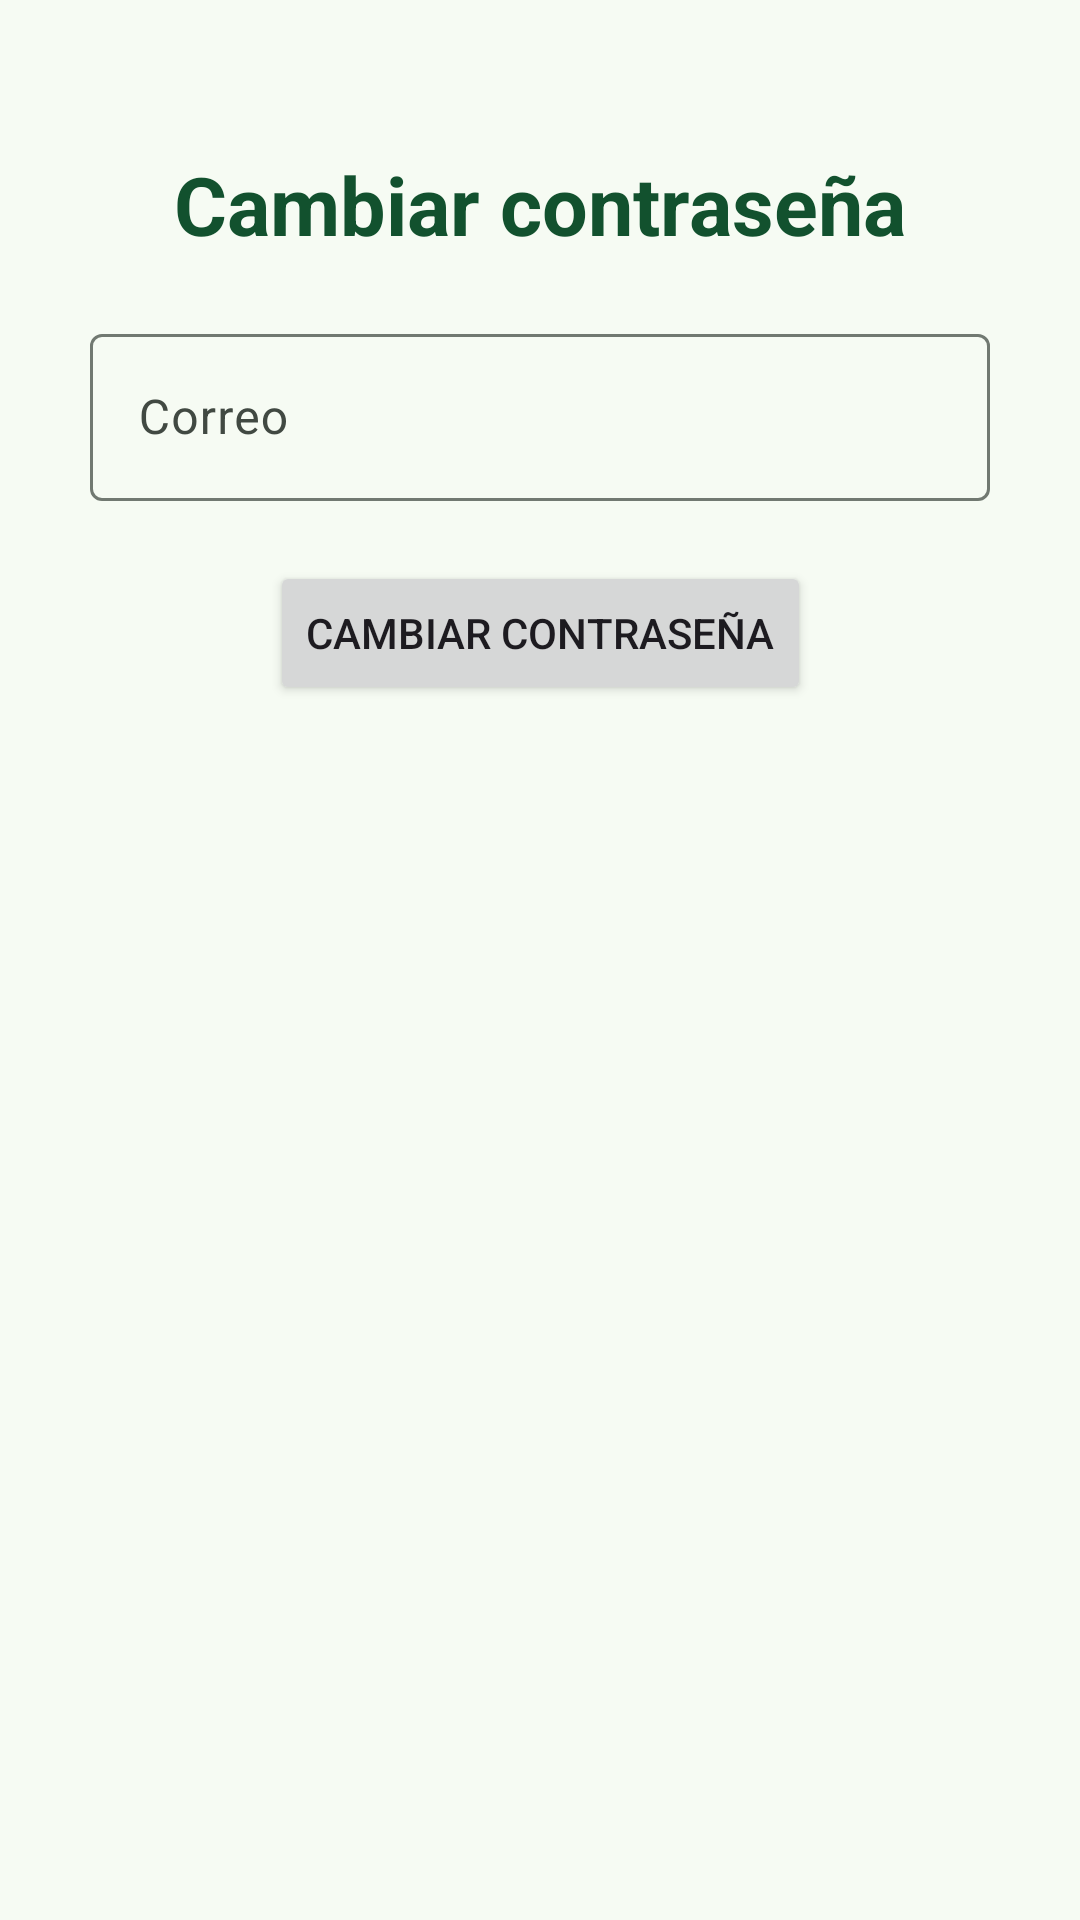

Here is an Android app screen rendered from its layout file. Give the layout XML and the strings, colors and styles it references.
<!-- AndroidManifest.xml: application theme Theme.ShaveUpApp -->
<!-- res/layout/activity_forgot_password.xml -->
<?xml version="1.0" encoding="utf-8"?>
<androidx.constraintlayout.widget.ConstraintLayout xmlns:android="http://schemas.android.com/apk/res/android"
    xmlns:app="http://schemas.android.com/apk/res-auto"
    xmlns:tools="http://schemas.android.com/tools"
    android:id="@+id/main"
    android:layout_width="match_parent"
    android:layout_height="match_parent"
    tools:context=".ui.forgotpassword.ForgotPasswordActivity">

    <TextView
        android:id="@+id/tvLogo"
        android:layout_width="wrap_content"
        android:layout_height="wrap_content"
        android:layout_marginTop="50dp"
        android:text="@string/change_password"
        android:textStyle="bold"
        android:textSize="27sp"
        android:textColor="@color/md_theme_onPrimaryFixedVariant"
        app:layout_constraintEnd_toEndOf="parent"
        app:layout_constraintStart_toStartOf="parent"
        app:layout_constraintTop_toTopOf="parent" />

    <com.google.android.material.textfield.TextInputLayout
        android:id="@+id/tilEmail"
        android:layout_width="300dp"
        android:layout_height="wrap_content"
        android:layout_marginTop="20dp"
        app:layout_constraintEnd_toEndOf="parent"
        app:layout_constraintStart_toStartOf="parent"
        app:layout_constraintTop_toBottomOf="@+id/tvLogo">

        <com.google.android.material.textfield.TextInputEditText
            android:id="@+id/tietEmail"
            android:layout_width="match_parent"
            android:layout_height="wrap_content"
            android:hint="@string/Email" />

    </com.google.android.material.textfield.TextInputLayout>

    <Button
        android:id="@+id/btnSendEmail"
        android:layout_width="wrap_content"
        android:layout_height="wrap_content"
        android:layout_marginTop="20dp"
        android:text="@string/change_password"
        app:layout_constraintEnd_toEndOf="parent"
        app:layout_constraintStart_toStartOf="parent"
        app:layout_constraintTop_toBottomOf="@+id/tilEmail" />

</androidx.constraintlayout.widget.ConstraintLayout>
<!-- resources referenced by this layout -->
<resources>
  <color name="md_theme_onPrimaryFixedVariant">#12512E</color>
  <string name="Email">Correo</string>
  <string name="change_password">Cambiar contraseña</string>
  <color name="md_theme_primary">#2E6A44</color>
  <color name="md_theme_onPrimary">#FFFFFF</color>
  <color name="md_theme_primaryContainer">#B1F1C1</color>
  <color name="md_theme_onPrimaryContainer">#00210E</color>
  <color name="md_theme_secondary">#4F6353</color>
  <color name="md_theme_onSecondary">#FFFFFF</color>
  <color name="md_theme_secondaryContainer">#D2E8D4</color>
  <color name="md_theme_onSecondaryContainer">#0D1F13</color>
  <color name="md_theme_tertiary">#3A646F</color>
  <color name="md_theme_onTertiary">#FFFFFF</color>
  <color name="md_theme_tertiaryContainer">#BEEAF6</color>
  <color name="md_theme_onTertiaryContainer">#001F26</color>
  <color name="md_theme_error">#BA1A1A</color>
  <color name="md_theme_onError">#FFFFFF</color>
  <color name="md_theme_errorContainer">#FFDAD6</color>
  <color name="md_theme_onErrorContainer">#410002</color>
  <color name="md_theme_background">#F6FBF3</color>
  <color name="md_theme_onBackground">#181D18</color>
  <color name="md_theme_surface">#F6FBF3</color>
  <color name="md_theme_onSurface">#181D18</color>
  <color name="md_theme_surfaceVariant">#DDE5DB</color>
  <color name="md_theme_onSurfaceVariant">#414942</color>
  <color name="md_theme_outline">#717971</color>
  <color name="md_theme_outlineVariant">#C1C9BF</color>
  <color name="md_theme_inverseSurface">#2C322D</color>
  <color name="md_theme_inverseOnSurface">#EDF2EA</color>
  <color name="md_theme_inversePrimary">#96D5A6</color>
  <color name="md_theme_primaryFixed">#B1F1C1</color>
  <color name="md_theme_onPrimaryFixed">#00210E</color>
  <color name="md_theme_primaryFixedDim">#96D5A6</color>
  <color name="md_theme_secondaryFixed">#D2E8D4</color>
  <color name="md_theme_onSecondaryFixed">#0D1F13</color>
  <color name="md_theme_secondaryFixedDim">#B6CCB8</color>
  <color name="md_theme_onSecondaryFixedVariant">#384B3C</color>
  <color name="md_theme_tertiaryFixed">#BEEAF6</color>
  <color name="md_theme_onTertiaryFixed">#001F26</color>
  <color name="md_theme_tertiaryFixedDim">#A2CEDA</color>
  <color name="md_theme_onTertiaryFixedVariant">#214C57</color>
  <color name="md_theme_surfaceDim">#D7DBD4</color>
  <color name="md_theme_surfaceBright">#F6FBF3</color>
  <color name="md_theme_surfaceContainerLowest">#FFFFFF</color>
  <color name="md_theme_surfaceContainerLow">#F0F5ED</color>
  <color name="md_theme_surfaceContainer">#EBEFE8</color>
  <color name="md_theme_surfaceContainerHigh">#E5EAE2</color>
  <color name="md_theme_surfaceContainerHighest">#DFE4DC</color>
</resources>
